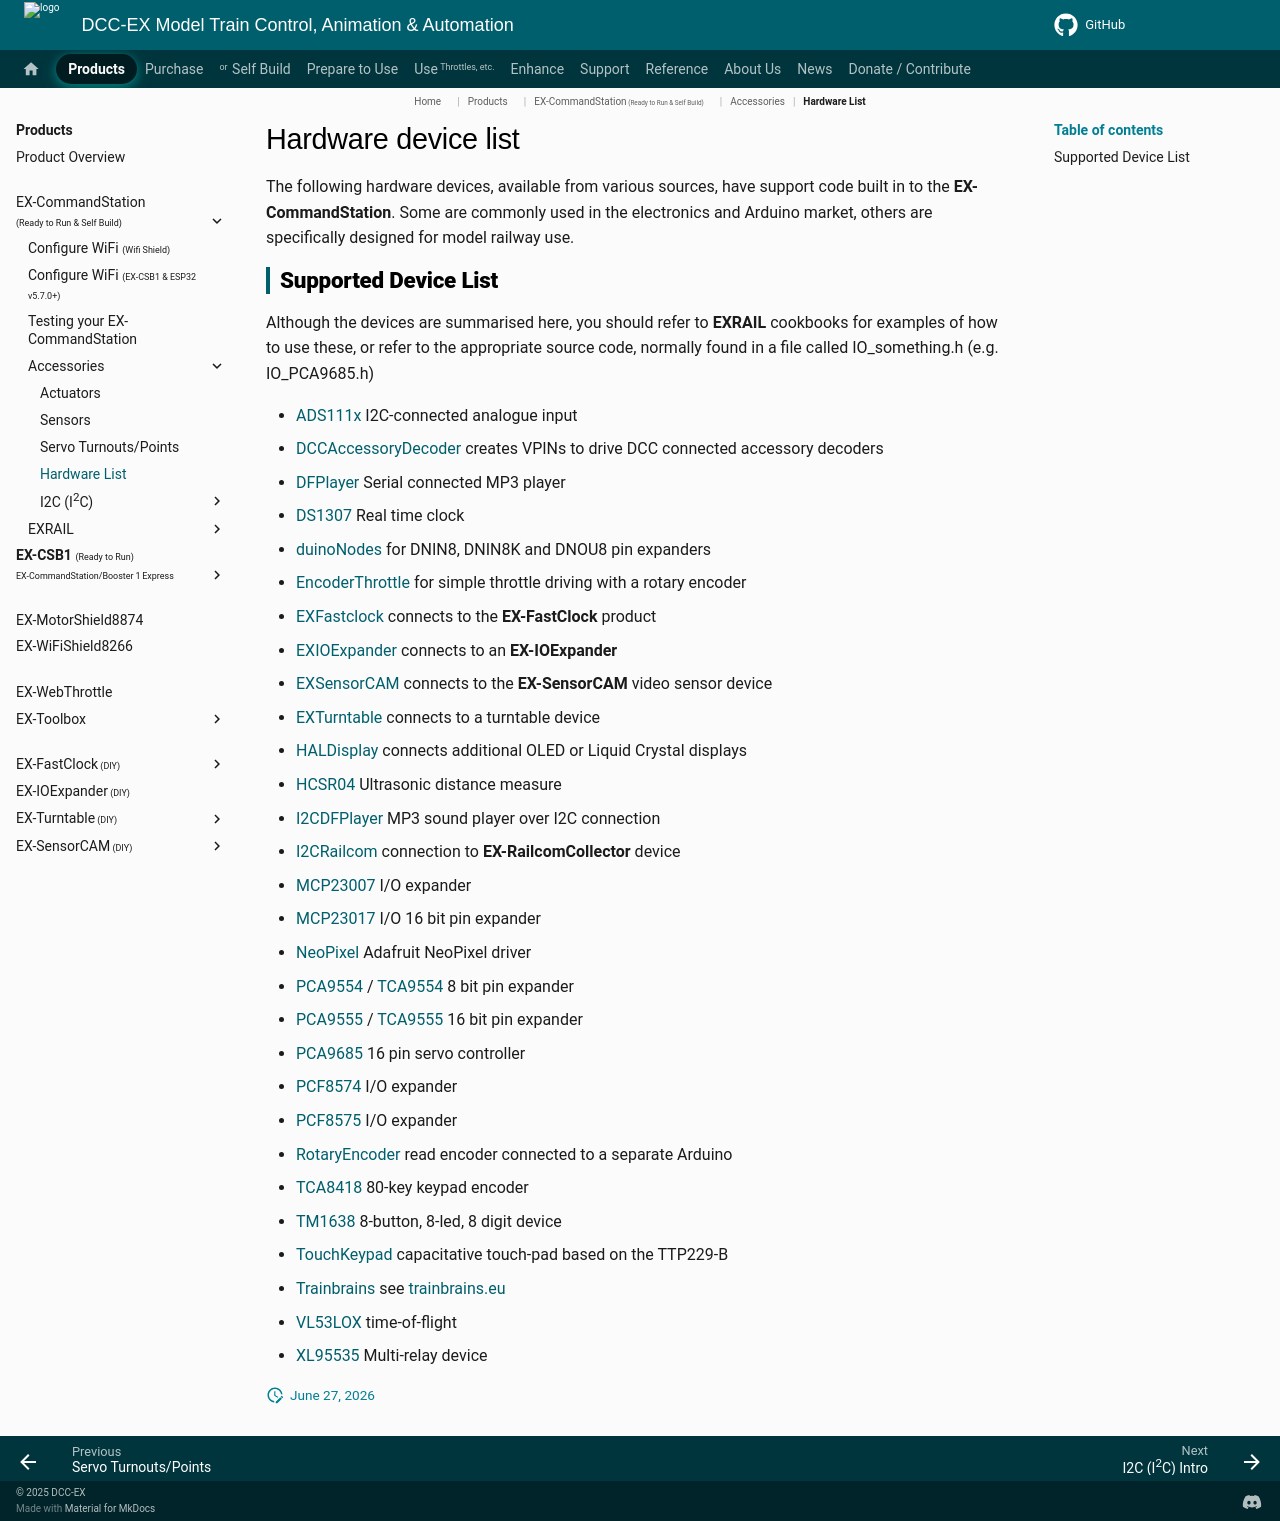

repository: DCC-EX/mkdocs-test · page: products/ex-commandstation/accessories/hardware-list/index.html · generator: mkdocs

# Hardware device list

The following hardware devices, available from various sources, have support code built in to the **EX-CommandStation**. Some are commonly used in the electronics and Arduino market, others are specifically designed for model railway use.

## Supported Device List

Although the devices are summarised here, you should refer to **EXRAIL** cookbooks for examples of how to use these, or refer to the appropriate source code, normally found in a file called IO_something.h (e.g. IO_PCA9685.h)

* [ADS111x](?ADS111x) I2C-connected analogue input
* [DCCAccessoryDecoder](?DCCAccessoryDecoder) creates VPINs to drive DCC connected accessory decoders
* [DFPlayer](?DFPlayer) Serial connected MP3 player
* [DS1307](?DS1307) Real time clock
* [duinoNodes](?duinoNodes) for DNIN8, DNIN8K and DNOU8 pin expanders
* [EncoderThrottle](?EncoderThrottle) for simple throttle driving with a rotary encoder
* [EXFastclock](?EXFastclock) connects to the **EX-FastClock** product
* [EXIOExpander](?EXIOExpander) connects to an **EX-IOExpander**
* [EXSensorCAM](?EXSensorCAM) connects to the **EX-SensorCAM** video sensor device
* [EXTurntable](?EXTurntable) connects to a  turntable device
* [HALDisplay](?HALDisplay) connects additional OLED or Liquid Crystal displays
* [HCSR04](?HCSR04) Ultrasonic distance measure
* [I2CDFPlayer](?I2CDFPlayer)  MP3 sound player over I2C connection
* [I2CRailcom](?I2CRailcom) connection to **EX-RailcomCollector** device
* [MCP23007](?MCP23007) I/O expander
* [MCP23017](?MCP23017) I/O 16 bit pin expander
* [NeoPixel](?NeoPixel) Adafruit NeoPixel driver
* [PCA9554](?PCA9554) / [TCA9554](?TCA9554) 8 bit pin expander
* [PCA9555](?PCA9555) / [TCA9555](?TCA9555) 16 bit pin expander
* [PCA9685](?PCA9685) 16 pin servo controller
* [PCF8574](?PCF8574) I/O expander
* [PCF8575](?PCF8575) I/O expander
* [RotaryEncoder](?RotaryEncoder) read encoder connected to a separate Arduino
* [TCA8418](?TCA8418) 80-key keypad encoder
* [TM1638](?TM1638)  8-button, 8-led, 8 digit device
* [TouchKeypad](?TouchKeypad) capacitative touch-pad based on the TTP229-B
* [Trainbrains](?Trainbrains) see [trainbrains.eu](https://trainbrains.eu)
* [VL53LOX](?VL53LOX) time-of-flight
* [XL95535](?XL95535) Multi-relay device
